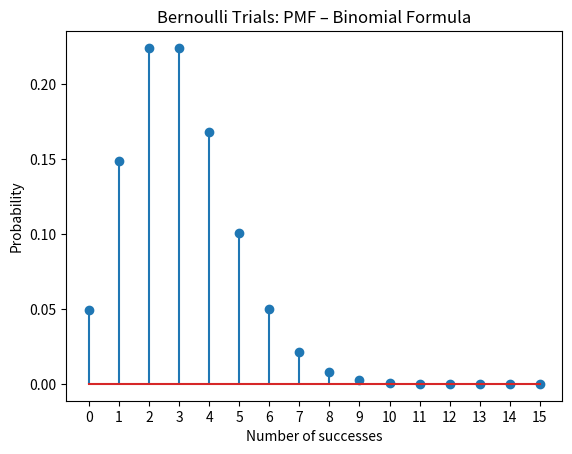

The matplotlib source for this figure:
# I used this as a resource for this lab - it gives us the binomial formula
# https://docs.scipy.org/doc/scipy/reference/generated/scipy.stats.binom.html

import numpy as np
import matplotlib
import matplotlib.pyplot as plt
from scipy.stats import binom


def calcsUsingBionomialDistrubutiuon(p):
    calc = p[0] * p[1] *p[2]
    b = range(0, 15+1)  # same range as num1
    bionomialFormula = binom.pmf(b, 1000, calc)  # range, number of times to roll

    plt.stem(b, bionomialFormula)
    plt.title('Bernoulli Trials: PMF – Binomial Formula')
    plt.xlabel('Number of successes')
    plt.ylabel('Probability')
    plt.xticks(b)
    plt.show()


calcsUsingBionomialDistrubutiuon([0.2, 0.1, 0.15, 0.3, 0.2, 0.05])
